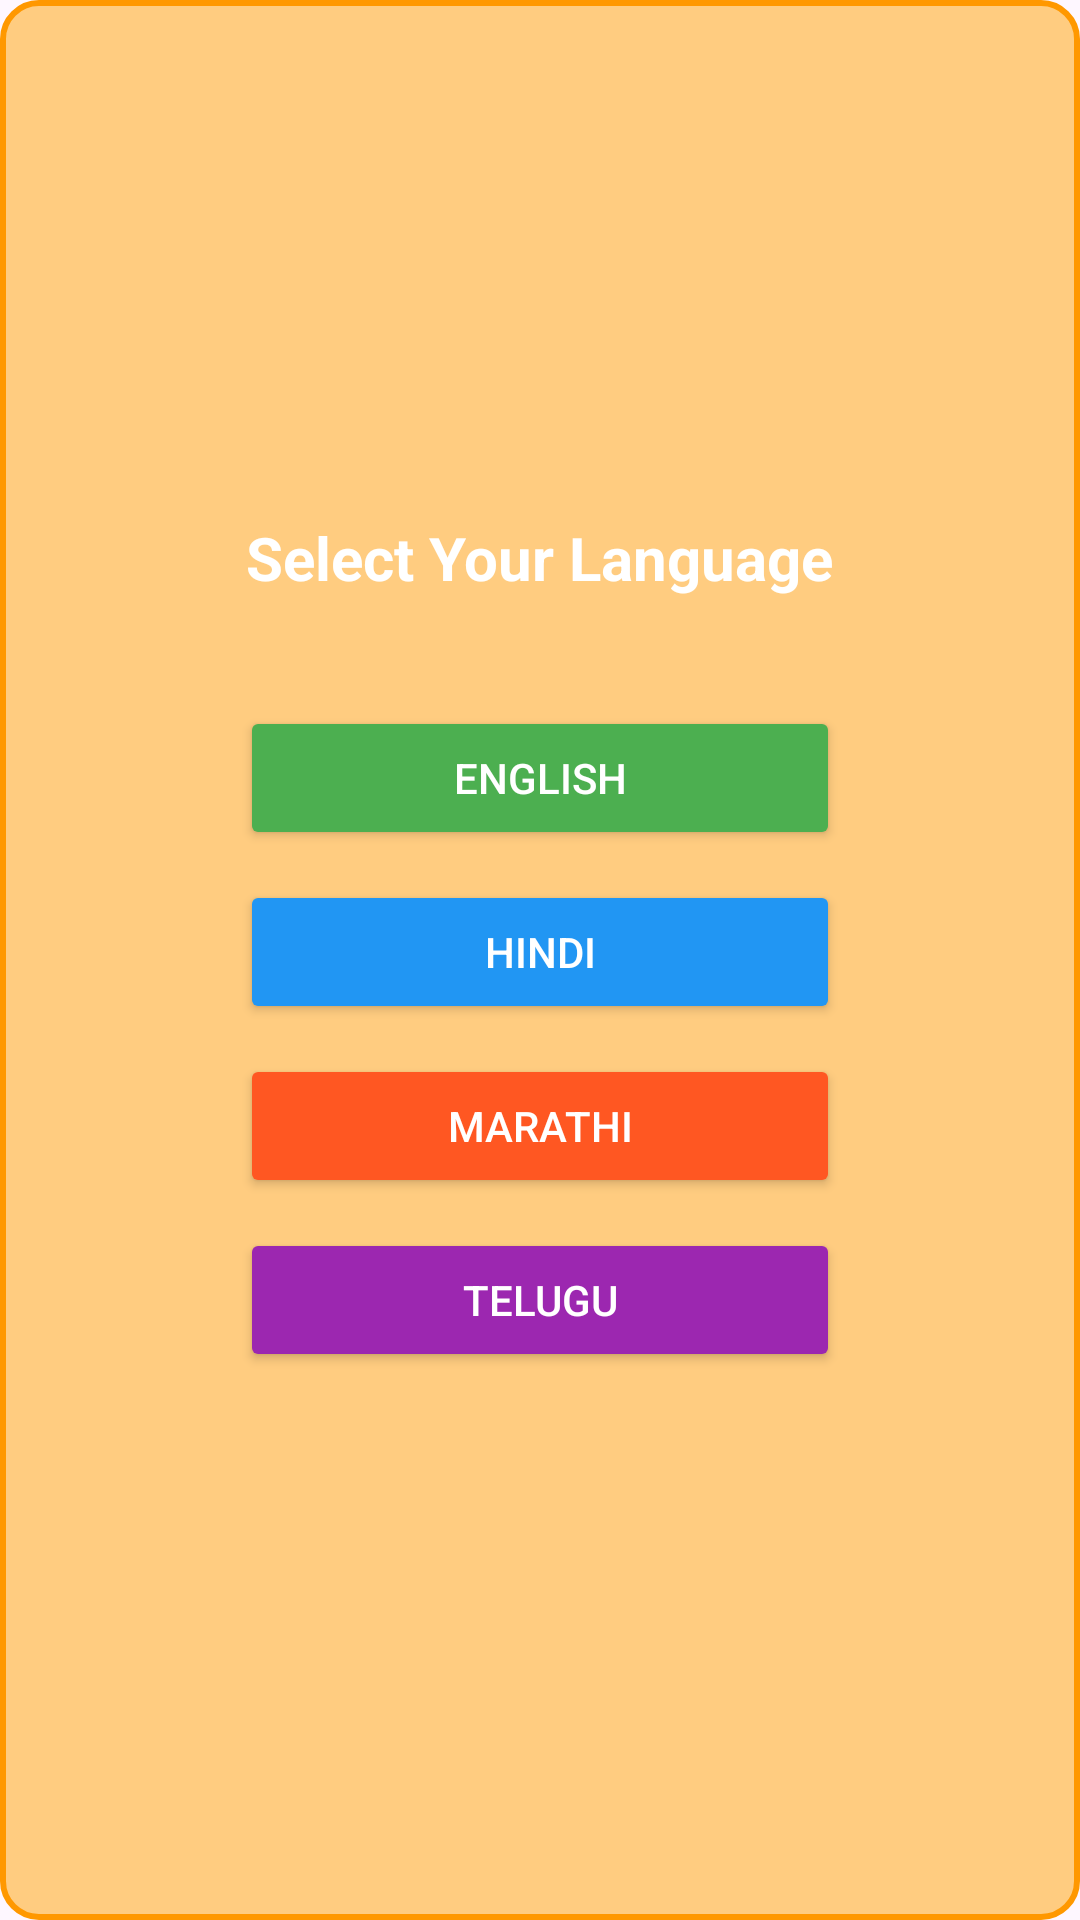

The Android layout XML behind this screen, and the referenced resources:
<!-- AndroidManifest.xml: application theme Theme.KrushikMitr -->
<!-- res/layout/activity_language_selection.xml -->
<?xml version="1.0" encoding="utf-8"?>
<LinearLayout xmlns:android="http://schemas.android.com/apk/res/android"
    android:layout_width="match_parent"
    android:layout_height="match_parent"
    android:orientation="vertical"
    android:gravity="center"
    android:padding="20dp"
    android:background="@drawable/language_bg">

    <TextView
        android:layout_width="wrap_content"
        android:layout_height="wrap_content"
        android:layout_marginBottom="16dp"
        android:text="Select Your Language"
        android:textColor="#FFFFFF"
        android:textSize="20sp"
        android:textStyle="bold" />

    <LinearLayout
        android:layout_width="match_parent"
        android:layout_height="wrap_content"
        android:orientation="vertical"
        android:gravity="center"
        android:layout_marginTop="20dp">

        <Button
            android:id="@+id/btnEnglish"
            android:layout_width="200dp"
            android:layout_height="wrap_content"
            android:text="English"
            android:backgroundTint="#4CAF50"
            android:textColor="#FFFFFF"
            android:padding="10dp"
            android:layout_marginBottom="10dp"/>

    </LinearLayout>

    <Button
        android:id="@+id/btnHindi"
        android:layout_width="200dp"
        android:layout_height="wrap_content"
        android:layout_marginBottom="10dp"
        android:backgroundTint="#2196F3"
        android:padding="10dp"
        android:text="Hindi"
        android:textColor="#FFFFFF" />

    <Button
        android:id="@+id/btnMarathi"
        android:layout_width="200dp"
        android:layout_height="wrap_content"
        android:layout_marginBottom="10dp"
        android:backgroundTint="#FF5722"
        android:padding="10dp"
        android:text="Marathi"
        android:textColor="#FFFFFF" />

    <Button
        android:id="@+id/btnTelugu"
        android:layout_width="200dp"
        android:layout_height="wrap_content"
        android:layout_marginBottom="10dp"
        android:backgroundTint="#9C27B0"
        android:padding="10dp"
        android:text="Telugu"
        android:textColor="#FFFFFF" />

</LinearLayout>
<!-- resources referenced by this layout -->
<resources>
  <!-- drawable language_bg (drawable) -->
  <?xml version="1.0" encoding="utf-8"?>
  <shape xmlns:android="http://schemas.android.com/apk/res/android"
      android:shape="rectangle">
  
      <solid android:color="#FFCC80" />  
      <corners android:radius="12dp" />  
      <stroke android:width="2dp" android:color="#FF9800" /> 
      <padding android:left="10dp" android:right="10dp" />
  </shape>
  <style name="Theme.KrushikMitr" parent="Base.Theme.KrushikMitr" />
  <style name="Base.Theme.KrushikMitr" parent="Theme.Material3.DayNight.NoActionBar">
          
          
      </style>
</resources>
